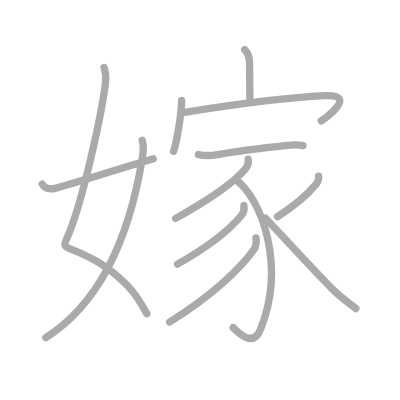
t = 0.00 s
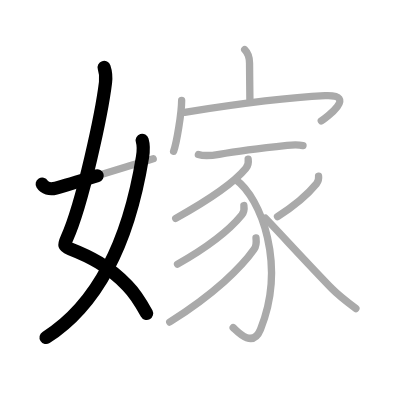
t = 2.50 s
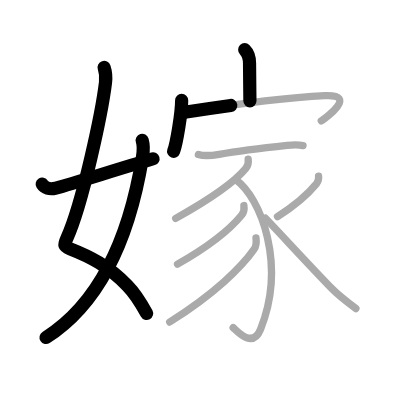
t = 5.25 s
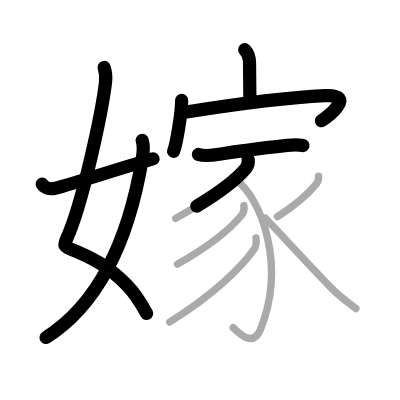
t = 7.75 s
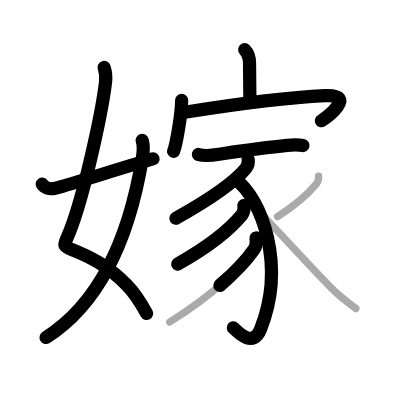
t = 10.50 s
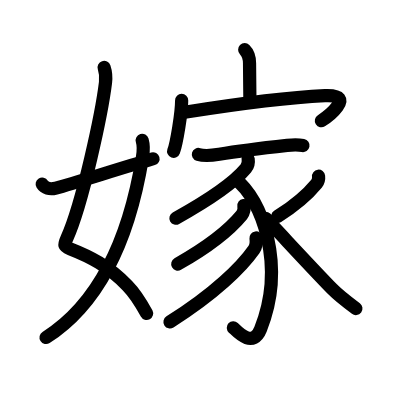
t = 13.00 s

The animated SVG that drew these frames (rendered in a browser with its animation timeline set to each time). Animation: 13 SMIL elements (animate=13); one cycle of 13.00 s.

<?xml version="1.0" standalone="no"?>
<!DOCTYPE svg PUBLIC "-//W3C//DTD SVG 1.1//EN"   "http://www.w3.org/Graphics/SVG/1.1/DTD/svg11.dtd">
<svg width="400px" height="400px"  version="1.1" xmlns="http://www.w3.org/2000/svg">
  <defs>
    <marker id="Triangle" viewBox="0 0 10 10" refX="0" refY="5" markerUnits="strokeWidth" markerWidth="3" style="stroke-opacity:0%;fill:#aaaaaa;" markerHeight="2" orient="auto">
      <path d="M 0 0 L 10 5 L 0 10 z" />
    </marker>
    
    <marker id="Arrow" viewBox="0 0 10 10" refX="5" refY="5" markerUnits="strokeWidth" markerWidth="1.8" style="stroke-opacity:0%;fill:#770000;" markerHeight="2" orient="auto">
      <path d="M 0 4 L 6 4 L 4 1 L 10 5 L 4 9 L 6 6 L 0 6 z" />
        <circle cx="5" cy="5" r="5" />
      </marker>
    
    <marker id="TriangleRed" viewBox="0 0 10 10" refX="0" refY="5" markerUnits="strokeWidth" markerWidth="3" style="stroke-opacity:0%;fill:#CC0000;" markerHeight="2" orient="auto">
      <path d="M 0 0 L 10 5 L 0 10 z" />
    </marker>
    
    <marker id="ArrowRed" viewBox="0 0 10 10" refX="5" refY="5" markerUnits="strokeWidth" markerWidth="1.8" style="stroke-opacity:0%;fill:#CC0000;" markerHeight="2" orient="auto">
      <path d="M 0 4 L 6 4 L 4 1 L 10 5 L 4 9 L 6 6 L 0 6 z" />
        <circle cx="5" cy="5" r="5" />
      </marker>
    
  </defs>
  
  <path style="fill:#ffffff; fill-opacity:100%; fill-rule:evenodd; stroke-width:0;" d="M 0 0 L 400px 0 L 400px 400px L 0 400px L 0 0" />

  <g transform="scale(3.6697247706422 3.6697247706422)">
<path style="fill:none; fill-opacity:0%; fill-rule:evenodd; stroke:#aaaaaa; stroke-opacity:100%; stroke-width: 1.5pt; stroke-linejoin:round; stroke-linecap:round;" d="M28.37 18.37c0.38 1.13 0.57 2.49 0.38 4.13c-0.97 8.06-6.24 33-10.52 42.43c-0.88 1.94-0.85 2.19 0.88 2.87c5.49 2.14 10.27 4.58 15.59 10c2.09 2.13 3.77 4.83 5.31 7.7"></path>
<path style="fill:none; fill-opacity:0%; fill-rule:evenodd; stroke:#aaaaaa; stroke-opacity:100%; stroke-width: 1.5pt; stroke-linejoin:round; stroke-linecap:round;" d="M38.75 38.25c0.37 1.25 0.39 2.69 0.08 4.56C36.36 57.97 30.21 80.72 12.5 92"></path>
<path style="fill:none; fill-opacity:0%; fill-rule:evenodd; stroke:#aaaaaa; stroke-opacity:100%; stroke-width: 1.5pt; stroke-linejoin:round; stroke-linecap:round;" d="M11.5 50.17c0.66 1.08 2.02 1.52 3.73 1.08c4.77-1.25 15.89-4.87 26.52-8"></path>
<path style="fill:none; fill-opacity:0%; fill-rule:evenodd; stroke:#aaaaaa; stroke-opacity:100%; stroke-width: 1.5pt; stroke-linejoin:round; stroke-linecap:round;" d="M66.68 13.54C67.7 14.55 68 15.79 68 17.25c0 3.11 0.1 7.4 0.1 10.23"></path>
<path style="fill:none; fill-opacity:0%; fill-rule:evenodd; stroke:#aaaaaa; stroke-opacity:100%; stroke-width: 1.5pt; stroke-linejoin:round; stroke-linecap:round;" d="M49.5 27.38c0 3.36-1.37 11.61-2.19 13.86"></path>
<path style="fill:none; fill-opacity:0%; fill-rule:evenodd; stroke:#aaaaaa; stroke-opacity:100%; stroke-width: 1.5pt; stroke-linejoin:round; stroke-linecap:round;" d="M50.31 30.59C63.5 28.5 79 26.5 88.56 26.06c9.12-0.42 0.1 6.17-1.01 6.86"></path>
<path style="fill:none; fill-opacity:0%; fill-rule:evenodd; stroke:#aaaaaa; stroke-opacity:100%; stroke-width: 1.5pt; stroke-linejoin:round; stroke-linecap:round;" d="M54.06 42.1c1.31 0.4 3.77 0.27 5.66-0.05c6.02-1.02 14.51-1.99 18.53-2.43c1.36-0.15 2.88-0.24 4.32 0.04"></path>
<path style="fill:none; fill-opacity:0%; fill-rule:evenodd; stroke:#aaaaaa; stroke-opacity:100%; stroke-width: 1.5pt; stroke-linejoin:round; stroke-linecap:round;" d="M67.63 43.38c0.14 0.94-0.05 1.79-0.64 2.51C64 49.5 58 53.88 47.88 59.5"></path>
<path style="fill:none; fill-opacity:0%; fill-rule:evenodd; stroke:#aaaaaa; stroke-opacity:100%; stroke-width: 1.5pt; stroke-linejoin:round; stroke-linecap:round;" d="M64.2 48.91C71.25 54 78 72.25 70.99 89.73c-2.18 5.44-6.57 0.32-7.45-0.45"></path>
<path style="fill:none; fill-opacity:0%; fill-rule:evenodd; stroke:#aaaaaa; stroke-opacity:100%; stroke-width: 1.5pt; stroke-linejoin:round; stroke-linecap:round;" d="M66.46 56.01c0.14 0.95 0.01 1.85-0.58 2.58c-3.01 3.67-8.31 8.19-17.5 13.39"></path>
<path style="fill:none; fill-opacity:0%; fill-rule:evenodd; stroke:#aaaaaa; stroke-opacity:100%; stroke-width: 1.5pt; stroke-linejoin:round; stroke-linecap:round;" d="M69.76 64.84c0.14 1.14 0.11 2.2-0.55 3.14c-3.34 4.77-10.7 12.06-22.96 19.77"></path>
<path style="fill:none; fill-opacity:0%; fill-rule:evenodd; stroke:#aaaaaa; stroke-opacity:100%; stroke-width: 1.5pt; stroke-linejoin:round; stroke-linecap:round;" d="M86.81 48.02c0.09 0.74-0.09 1.41-0.54 2.02c-2.02 2.47-4.9 5.34-10.65 8.97"></path>
<path style="fill:none; fill-opacity:0%; fill-rule:evenodd; stroke:#aaaaaa; stroke-opacity:100%; stroke-width: 1.5pt; stroke-linejoin:round; stroke-linecap:round;" d="M72.34 59.47c2.69 2.75 12.4 13.34 18.18 19.25c1.47 1.5 4.36 3.78 6.46 5.36"></path>

<path style="fill:none; fill-opacity:0%; fill-rule:evenodd; stroke:#000000; stroke-opacity:100%; stroke-width: 2.7pt; stroke-linejoin:round; stroke-linecap:round;" d="M28.37 18.37c0.38 1.13 0.57 2.49 0.38 4.13c-0.97 8.06-6.24 33-10.52 42.43c-0.88 1.94-0.85 2.19 0.88 2.87c5.49 2.14 10.27 4.58 15.59 10c2.09 2.13 3.77 4.83 5.31 7.7" pathLength="100" stroke-dashoffset="100" stroke-dasharray="100 105"><animate id="dashAnim1" attributeName="stroke-dashoffset" from="100" to="0" dur="1s" calcMode="linear" fill="freeze"/></path>
<path style="fill:none; fill-opacity:0%; fill-rule:evenodd; stroke:#000000; stroke-opacity:100%; stroke-width: 2.7pt; stroke-linejoin:round; stroke-linecap:round;" d="M38.75 38.25c0.37 1.25 0.39 2.69 0.08 4.56C36.36 57.97 30.21 80.72 12.5 92" pathLength="100" stroke-dashoffset="100" stroke-dasharray="100 105"><animate id="dashAnim2" attributeName="stroke-dashoffset" from="100" to="0" dur="1s" calcMode="linear" begin="dashAnim1.end" fill="freeze"/></path>
<path style="fill:none; fill-opacity:0%; fill-rule:evenodd; stroke:#000000; stroke-opacity:100%; stroke-width: 2.7pt; stroke-linejoin:round; stroke-linecap:round;" d="M11.5 50.17c0.66 1.08 2.02 1.52 3.73 1.08c4.77-1.25 15.89-4.87 26.52-8" pathLength="100" stroke-dashoffset="100" stroke-dasharray="100 105"><animate id="dashAnim3" attributeName="stroke-dashoffset" from="100" to="0" dur="1s" calcMode="linear" begin="dashAnim2.end" fill="freeze"/></path>
<path style="fill:none; fill-opacity:0%; fill-rule:evenodd; stroke:#000000; stroke-opacity:100%; stroke-width: 2.7pt; stroke-linejoin:round; stroke-linecap:round;" d="M66.68 13.54C67.7 14.55 68 15.79 68 17.25c0 3.11 0.1 7.4 0.1 10.23" pathLength="100" stroke-dashoffset="100" stroke-dasharray="100 105"><animate id="dashAnim4" attributeName="stroke-dashoffset" from="100" to="0" dur="1s" calcMode="linear" begin="dashAnim3.end" fill="freeze"/></path>
<path style="fill:none; fill-opacity:0%; fill-rule:evenodd; stroke:#000000; stroke-opacity:100%; stroke-width: 2.7pt; stroke-linejoin:round; stroke-linecap:round;" d="M49.5 27.38c0 3.36-1.37 11.61-2.19 13.86" pathLength="100" stroke-dashoffset="100" stroke-dasharray="100 105"><animate id="dashAnim5" attributeName="stroke-dashoffset" from="100" to="0" dur="1s" calcMode="linear" begin="dashAnim4.end" fill="freeze"/></path>
<path style="fill:none; fill-opacity:0%; fill-rule:evenodd; stroke:#000000; stroke-opacity:100%; stroke-width: 2.7pt; stroke-linejoin:round; stroke-linecap:round;" d="M50.31 30.59C63.5 28.5 79 26.5 88.56 26.06c9.12-0.42 0.1 6.17-1.01 6.86" pathLength="100" stroke-dashoffset="100" stroke-dasharray="100 105"><animate id="dashAnim6" attributeName="stroke-dashoffset" from="100" to="0" dur="1s" calcMode="linear" begin="dashAnim5.end" fill="freeze"/></path>
<path style="fill:none; fill-opacity:0%; fill-rule:evenodd; stroke:#000000; stroke-opacity:100%; stroke-width: 2.7pt; stroke-linejoin:round; stroke-linecap:round;" d="M54.06 42.1c1.31 0.4 3.77 0.27 5.66-0.05c6.02-1.02 14.51-1.99 18.53-2.43c1.36-0.15 2.88-0.24 4.32 0.04" pathLength="100" stroke-dashoffset="100" stroke-dasharray="100 105"><animate id="dashAnim7" attributeName="stroke-dashoffset" from="100" to="0" dur="1s" calcMode="linear" begin="dashAnim6.end" fill="freeze"/></path>
<path style="fill:none; fill-opacity:0%; fill-rule:evenodd; stroke:#000000; stroke-opacity:100%; stroke-width: 2.7pt; stroke-linejoin:round; stroke-linecap:round;" d="M67.63 43.38c0.14 0.94-0.05 1.79-0.64 2.51C64 49.5 58 53.88 47.88 59.5" pathLength="100" stroke-dashoffset="100" stroke-dasharray="100 105"><animate id="dashAnim8" attributeName="stroke-dashoffset" from="100" to="0" dur="1s" calcMode="linear" begin="dashAnim7.end" fill="freeze"/></path>
<path style="fill:none; fill-opacity:0%; fill-rule:evenodd; stroke:#000000; stroke-opacity:100%; stroke-width: 2.7pt; stroke-linejoin:round; stroke-linecap:round;" d="M64.2 48.91C71.25 54 78 72.25 70.99 89.73c-2.18 5.44-6.57 0.32-7.45-0.45" pathLength="100" stroke-dashoffset="100" stroke-dasharray="100 105"><animate id="dashAnim9" attributeName="stroke-dashoffset" from="100" to="0" dur="1s" calcMode="linear" begin="dashAnim8.end" fill="freeze"/></path>
<path style="fill:none; fill-opacity:0%; fill-rule:evenodd; stroke:#000000; stroke-opacity:100%; stroke-width: 2.7pt; stroke-linejoin:round; stroke-linecap:round;" d="M66.46 56.01c0.14 0.95 0.01 1.85-0.58 2.58c-3.01 3.67-8.31 8.19-17.5 13.39" pathLength="100" stroke-dashoffset="100" stroke-dasharray="100 105"><animate id="dashAnim10" attributeName="stroke-dashoffset" from="100" to="0" dur="1s" calcMode="linear" begin="dashAnim9.end" fill="freeze"/></path>
<path style="fill:none; fill-opacity:0%; fill-rule:evenodd; stroke:#000000; stroke-opacity:100%; stroke-width: 2.7pt; stroke-linejoin:round; stroke-linecap:round;" d="M69.76 64.84c0.14 1.14 0.11 2.2-0.55 3.14c-3.34 4.77-10.7 12.06-22.96 19.77" pathLength="100" stroke-dashoffset="100" stroke-dasharray="100 105"><animate id="dashAnim11" attributeName="stroke-dashoffset" from="100" to="0" dur="1s" calcMode="linear" begin="dashAnim10.end" fill="freeze"/></path>
<path style="fill:none; fill-opacity:0%; fill-rule:evenodd; stroke:#000000; stroke-opacity:100%; stroke-width: 2.7pt; stroke-linejoin:round; stroke-linecap:round;" d="M86.81 48.02c0.09 0.74-0.09 1.41-0.54 2.02c-2.02 2.47-4.9 5.34-10.65 8.97" pathLength="100" stroke-dashoffset="100" stroke-dasharray="100 105"><animate id="dashAnim12" attributeName="stroke-dashoffset" from="100" to="0" dur="1s" calcMode="linear" begin="dashAnim11.end" fill="freeze"/></path>
<path style="fill:none; fill-opacity:0%; fill-rule:evenodd; stroke:#000000; stroke-opacity:100%; stroke-width: 2.7pt; stroke-linejoin:round; stroke-linecap:round;" d="M72.34 59.47c2.69 2.75 12.4 13.34 18.18 19.25c1.47 1.5 4.36 3.78 6.46 5.36" pathLength="100" stroke-dashoffset="100" stroke-dasharray="100 105"><animate id="dashAnim13" attributeName="stroke-dashoffset" from="100" to="0" dur="1s" calcMode="linear" begin="dashAnim12.end" fill="freeze"/></path>

</g>

</svg>  
          
